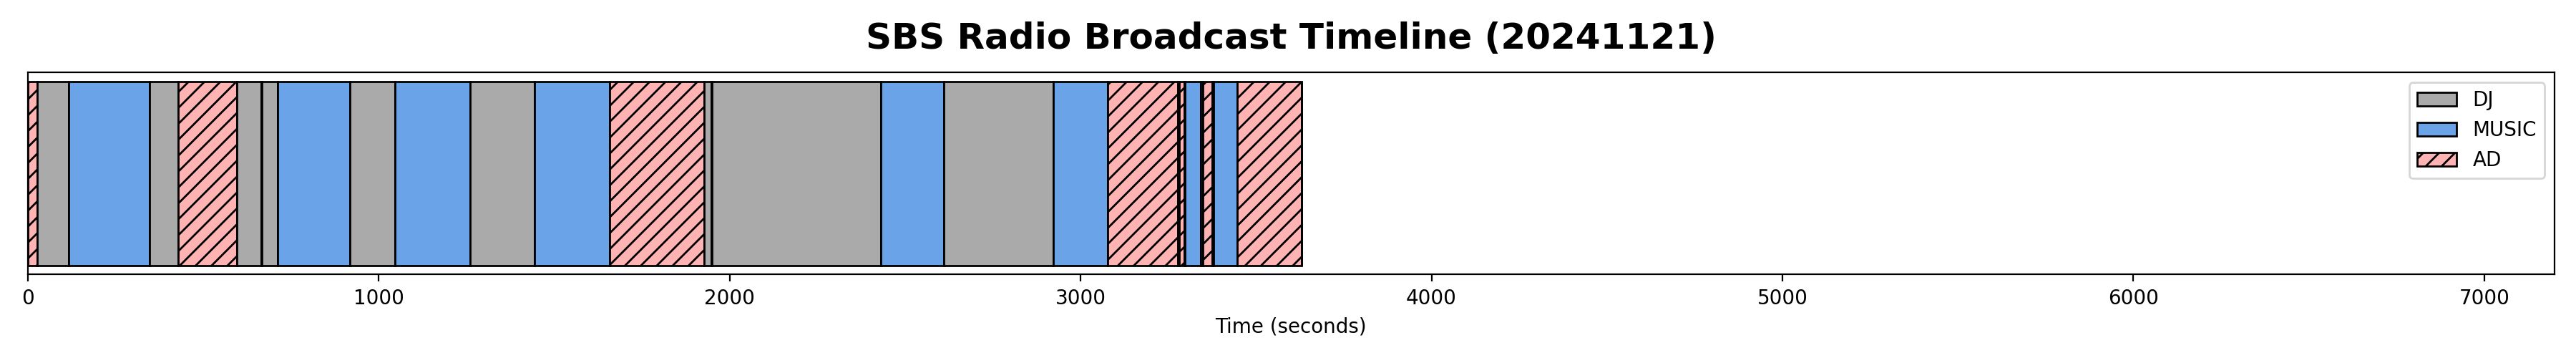

Source data for this figure (header and first rows):
block_type, start, end, duration
AD, 0.0, 28.0, 28.0
DJ, 28.0, 117.0, 89.0
MUSIC, 117.0, 348.0, 231.0
DJ, 348.0, 429.0, 81.0
AD, 429.0, 596.0, 167.0
DJ, 596.0, 666.0, 70.0
AD, 666.0, 668.0, 2.0
DJ, 668.0, 713.0, 45.0
MUSIC, 713.0, 919.0, 206.0
DJ, 919.0, 1046, 127.0
MUSIC, 1046, 1261, 215.0
DJ, 1261, 1444, 183.0
MUSIC, 1444, 1659, 215.0
AD, 1659, 1928, 269.0
DJ, 1928, 1948, 20.0
AD, 1948, 1949, 1.0
DJ, 1949, 2431, 482.0
MUSIC, 2431, 2610, 179.0
DJ, 2610, 2922, 312.0
MUSIC, 2922, 3078, 156.0
AD, 3078, 3278, 200.0
DJ, 3278, 3282, 4.0
AD, 3282, 3296, 14.0
DJ, 3296, 3298, 2.0
MUSIC, 3298, 3343, 45.0
DJ, 3343, 3348, 5.0
AD, 3348, 3375, 27.0
DJ, 3375, 3379, 4.0
MUSIC, 3379, 3447, 68.0
AD, 3447, 3629, 182.0
DJ, 3629, 3630, 1.0
